Photos from the image-classification dataset "processed" in the GitHub repository 1Erge/treeleaf-classifier. Its 32 classes are: anhui barberry, beales barberry, big fruited holly, camphor tree, canadian poplar, castor aralia, chinese cinnamon, chinese horse chestnut, chinese redbud, chinese toon, chinese tulip tree, crape myrtle, deodar, ford woodlotus, ginkgo, glossy privet, goldenrain tree, japan arrowwood, japanese cheesewood, japanese flowering cherry, japanese maple, nanmu, oleander, peach, pubescent bamboo, southern magnolia, sweet osmanthus, tangerine, trident maple, true indigo, wintersweet, yew plum pine.

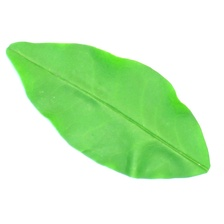
Label: glossy privet

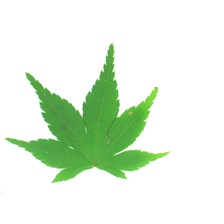
Label: japanese maple

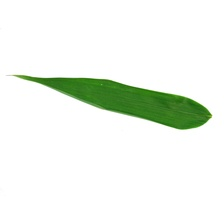
Label: pubescent bamboo

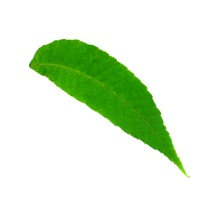
Label: chinese toon

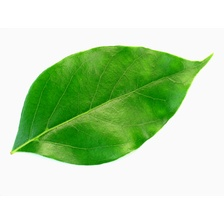
Label: camphor tree

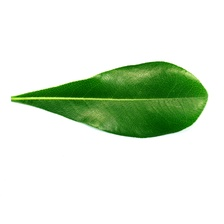
Label: japanese cheesewood
